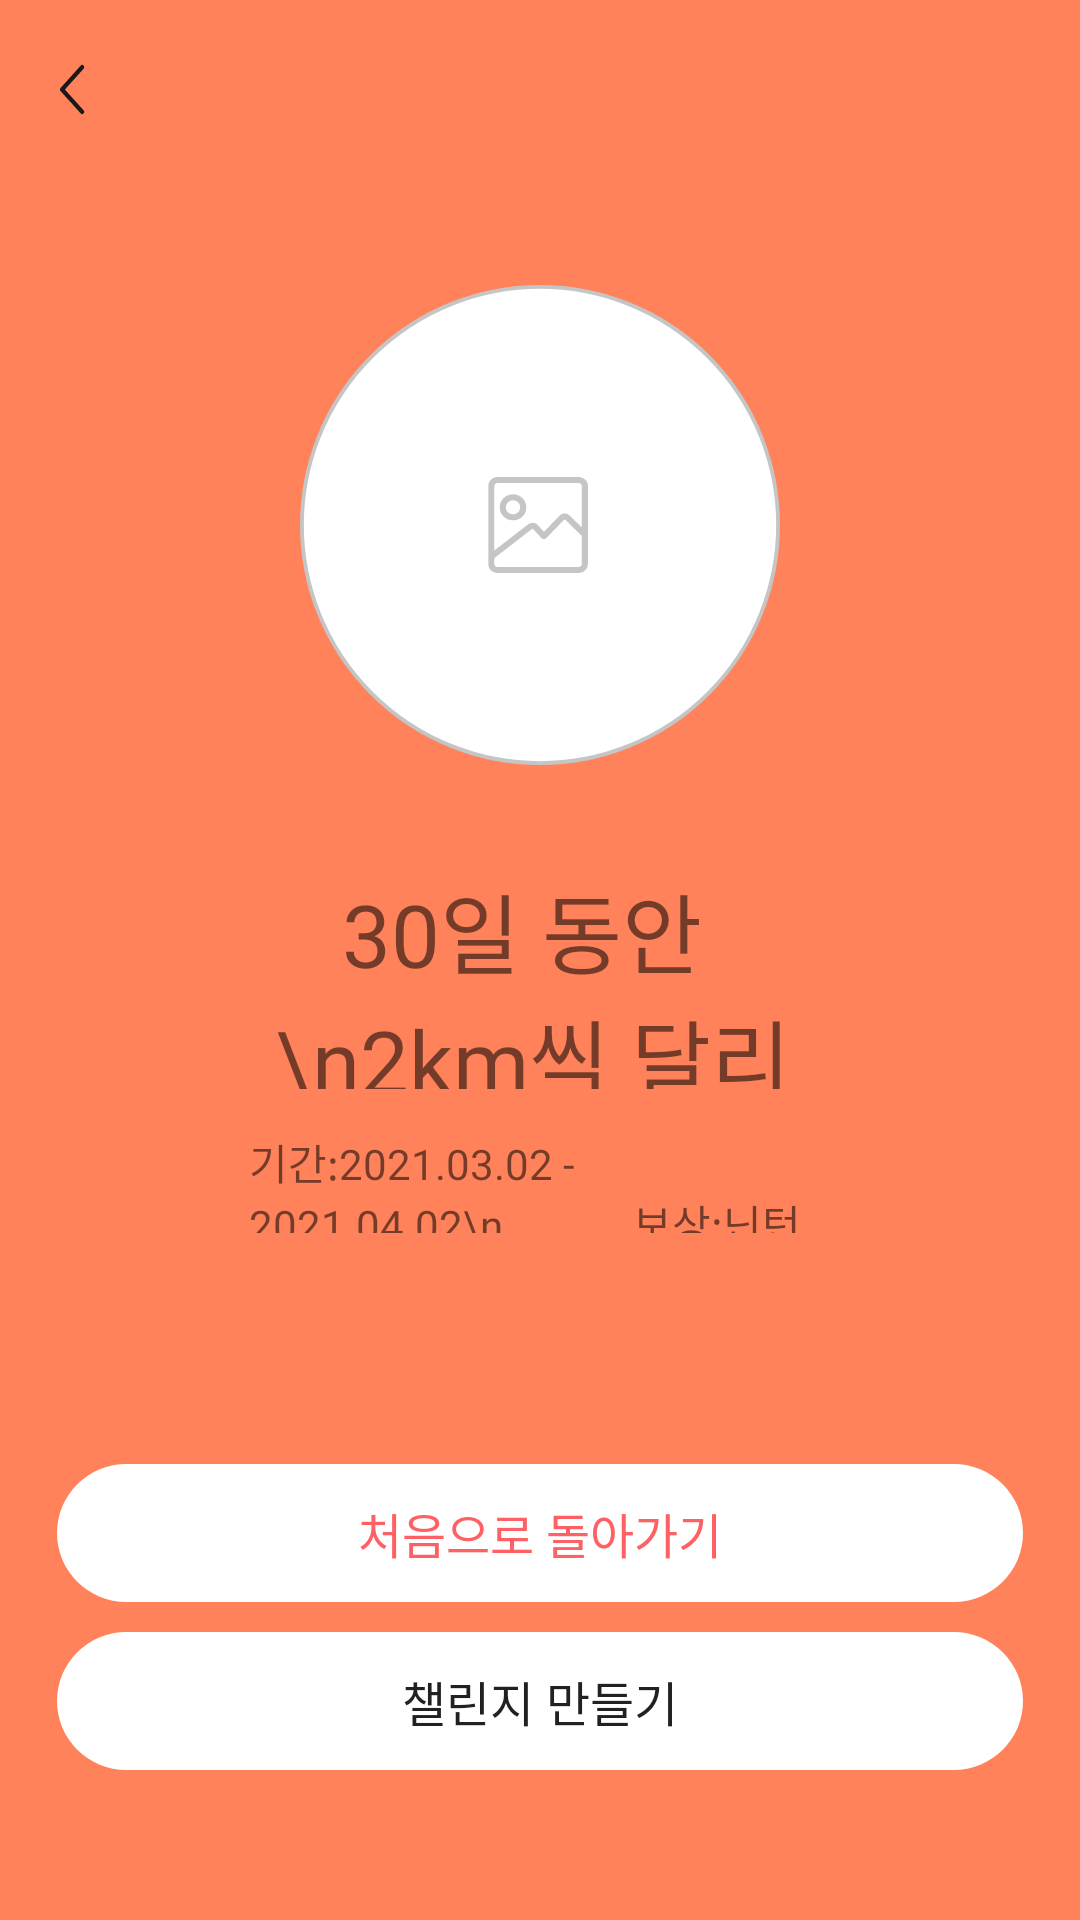

Produce the Android XML layout that renders to this screen, including the resource entries it uses.
<!-- AndroidManifest.xml: application theme AppTheme -->
<!-- res/layout/challange_workout4.xml -->
<?xml version="1.0" encoding="utf-8"?>
<RelativeLayout xmlns:android="http://schemas.android.com/apk/res/android"
    android:layout_width="match_parent"
    android:layout_height="match_parent"
    android:background="#FF825A">

    <Button
        android:layout_width="8.48dp"
        android:layout_height="17dp"
        android:layout_alignParentLeft="true"
        android:layout_alignParentTop="true"
        android:layout_marginTop="21.4dp"
        android:layout_marginLeft="20dp"
        android:background="@drawable/ic_back"
        />
    <TextView
        android:layout_width="177dp"
        android:layout_height="74dp"
        android:layout_alignParentLeft="true"
        android:layout_alignParentTop="true"
        android:layout_marginTop="289dp"
        android:layout_marginLeft="92dp"
        android:text="   30일 동안 \n2km씩 달리기"
        android:textSize="29dp"
        android:fontFamily="@font/neo_bold"
        android:includeFontPadding="false"/>

    <TextView
        android:layout_width="194dp"
        android:layout_height="34dp"
        android:layout_alignParentTop="true"
        android:layout_alignParentLeft="true"
        android:layout_marginLeft="83dp"
        android:layout_marginTop="377dp"
        android:text="기간:2021.03.02 - 2021.04.02\n             보상:닌턴도 스위치"
        android:fontFamily="@font/neo_regular"
        android:textSize="14dp"
        />

    <ImageView
        android:layout_width="160dp"
        android:layout_height="160dp"
        android:layout_alignParentTop="true"
        android:layout_alignParentLeft="true"
        android:layout_marginTop="95dp"
        android:layout_marginLeft="100dp"
        android:background="@drawable/white_icon"
        />

    <Button
        android:layout_width="322dp"
        android:layout_height="46dp"
        android:layout_alignParentLeft="true"
        android:layout_alignParentTop="true"
        android:layout_marginLeft="19dp"
        android:layout_marginTop="488dp"
        android:background="@drawable/whitebuttom"
        android:text="처음으로 돌아가기"
        android:fontFamily="@font/neo_medium"
        android:textColor="#FE6064"
        android:textSize="16dp"
        />

    <Button
        android:layout_width="322dp"
        android:layout_height="46dp"
        android:layout_alignParentLeft="true"
        android:layout_alignParentTop="true"
        android:layout_marginLeft="19dp"
        android:layout_marginTop="544dp"
        android:background="@drawable/whitebuttom"
        android:text="챌린지 만들기"
        android:fontFamily="@font/neo_medium"
        android:textSize="16dp"
        />
</RelativeLayout>
<!-- resources referenced by this layout -->
<resources>
  <!-- drawable ic_back (drawable) -->
  <vector xmlns:android="http://schemas.android.com/apk/res/android"
      android:width="10.528dp"
      android:height="19.356dp"
      android:viewportWidth="10.528"
      android:viewportHeight="19.356">
    <path
        android:pathData="M9.326,1.202 L0.85,9.693l8.476,8.461"
        android:strokeLineJoin="round"
        android:strokeWidth="1.7"
        android:fillColor="#00000000"
        android:strokeColor="#191919"
        android:strokeLineCap="round"/>
  </vector>
  <!-- drawable white_icon: vector/xml drawable (drawable, 2894 chars, omitted) -->
  <!-- drawable whitebuttom (drawable) -->
  <vector xmlns:android="http://schemas.android.com/apk/res/android"
      android:width="322dp"
      android:height="46.133dp"
      android:viewportWidth="322"
      android:viewportHeight="46.133">
      <path
          android:pathData="M23.066,0L298.934,0A23.066,23.066 0,0 1,322 23.066L322,23.067A23.066,23.066 0,0 1,298.934 46.133L23.066,46.133A23.066,23.066 0,0 1,0 23.067L0,23.066A23.066,23.066 0,0 1,23.066 0z"
          android:fillColor="#FFFFFF"/>
  </vector>
  <style name="AppTheme" parent="Theme.AppCompat.Light.NoActionBar">
          
          <item name="colorPrimary">@color/colorPrimary</item>
          <item name="colorPrimaryDark">@color/colorPrimaryDark</item>
          <item name="colorAccent">@color/colorAccent</item>
          <item name="android:textSize">40dp</item>
      </style>
  <color name="colorPrimary">#008577</color>
  <color name="colorPrimaryDark">#00574B</color>
  <color name="colorAccent">#D81B60</color>
</resources>
